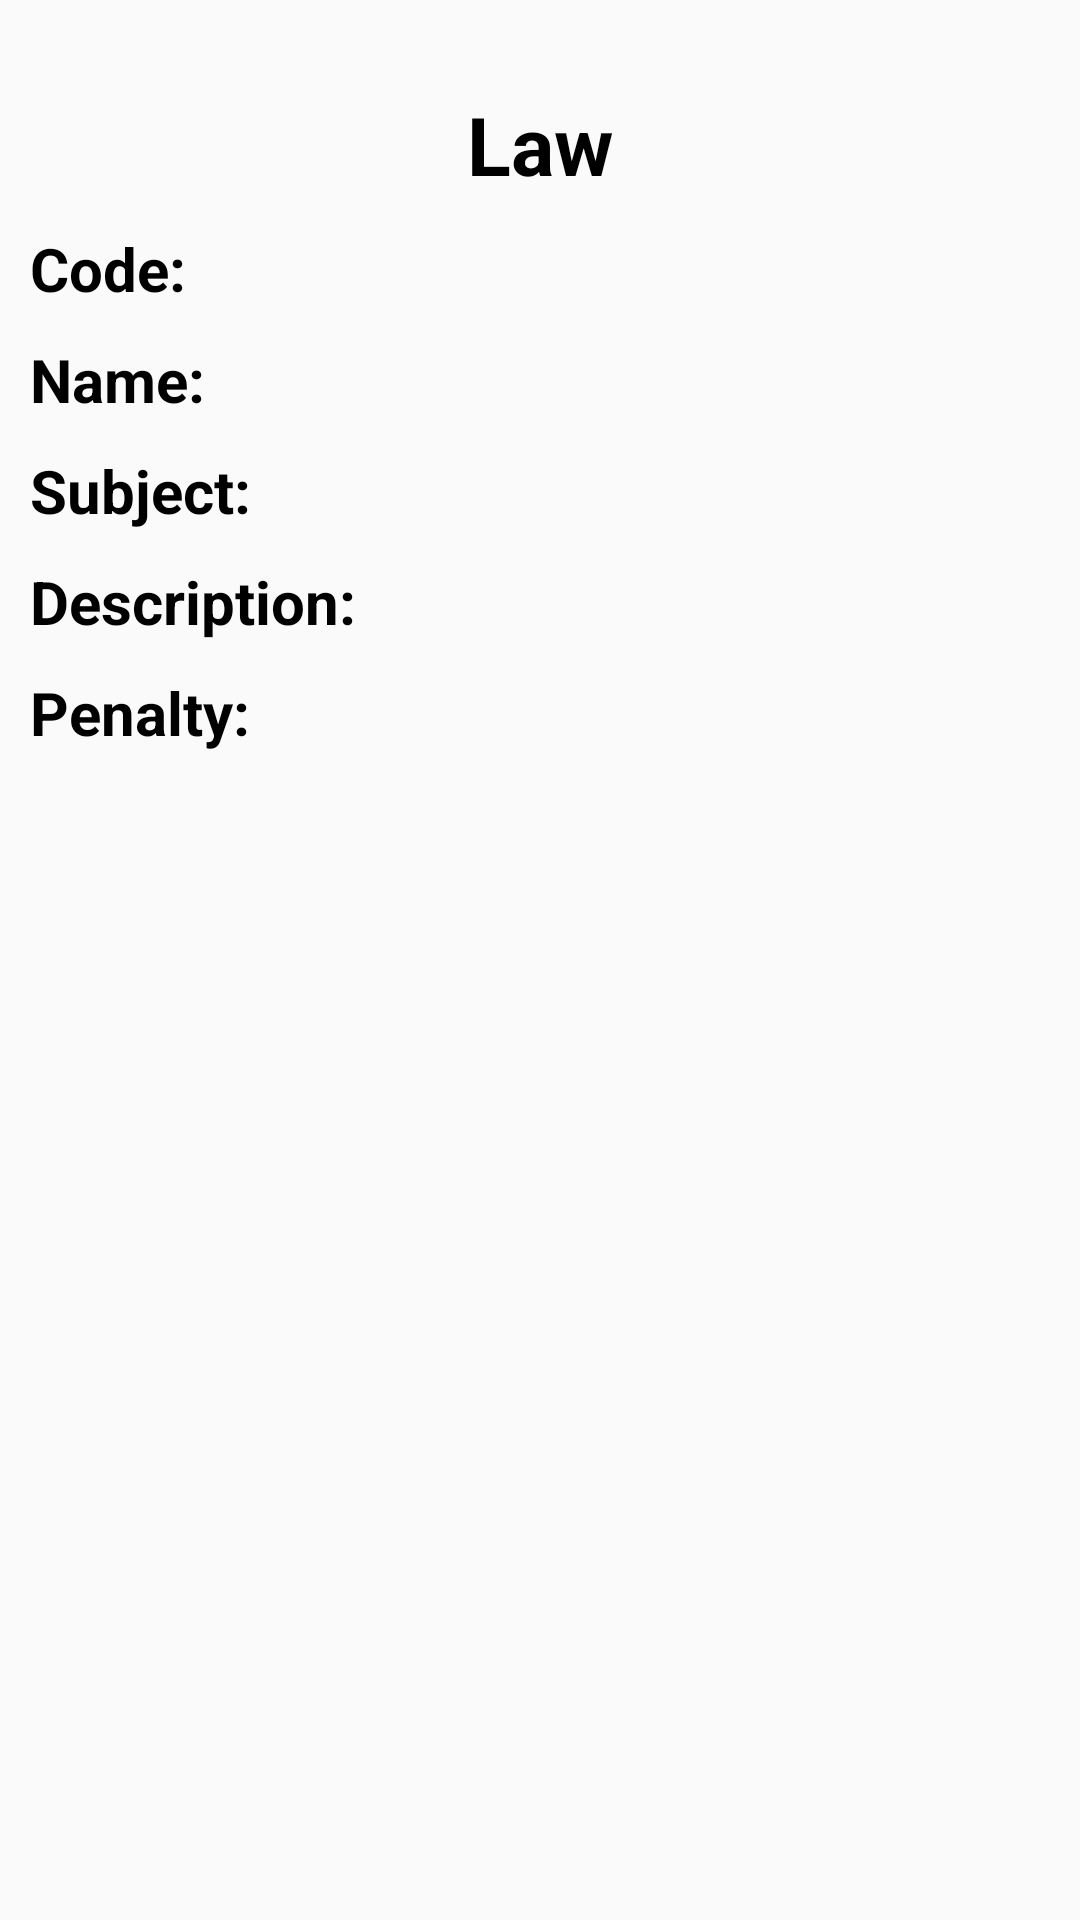

Layout XML and referenced resources for this Android screen:
<!-- AndroidManifest.xml: application theme JudicialProvision -->
<!-- res/layout/laws_frag.xml -->
<?xml version="1.0" encoding="utf-8"?>
<RelativeLayout
    xmlns:android="http://schemas.android.com/apk/res/android"
    xmlns:app="http://schemas.android.com/apk/res-auto"
    xmlns:tools="http://schemas.android.com/tools"
    android:layout_width="fill_parent"
    android:layout_height="fill_parent"
    android:padding="10dp">

    <TextView
        android:id="@+id/law_frag"
        android:layout_width="wrap_content"
        android:layout_height="wrap_content"
        android:layout_centerHorizontal="true"
        android:layout_marginTop="20dp"
        android:capitalize="words"
        android:text="Law"
        android:textColor="#000000"
        android:textSize="27dp"
        android:textStyle="bold" />
    <TextView
        android:layout_width="wrap_content"
        android:layout_height="wrap_content"
        android:id="@+id/no"
        android:layout_marginTop="10dp"
        android:textSize="20dp"
        android:text="Code:"
        android:layout_below="@+id/law_frag"
        android:textColor="#000000"
        android:textStyle="bold"/>

    <TextView
        android:id="@+id/law_no"
        android:layout_width="wrap_content"
        android:layout_height="wrap_content"
        android:layout_below="@+id/law_frag"
        android:layout_marginTop="10dp"
        android:layout_marginLeft="100dp"
        android:layout_toRightOf="@+id/no"
        android:textColor="#000000"
        android:textSize="20dp" />

    <TextView
        android:layout_width="wrap_content"
        android:layout_height="wrap_content"
        android:id="@+id/name"
        android:layout_marginTop="10dp"
        android:textSize="20dp"
        android:text="Name:"
        android:layout_below="@+id/law_no"
        android:textColor="#000000"
        android:textStyle="bold"/>

    <TextView
        android:layout_width="wrap_content"
        android:layout_height="wrap_content"
        android:id="@+id/lawName"
        android:layout_marginTop="10dp"
        android:textSize="20dp"
        android:layout_below="@+id/law_no"
        android:textColor="#000000"
        android:layout_toRightOf="@+id/name"
        android:layout_marginLeft="25dp"/>

    <TextView
        android:layout_width="wrap_content"
        android:layout_height="wrap_content"
        android:id="@+id/sub"
        android:layout_marginTop="10dp"
        android:textSize="20dp"
        android:text="Subject:"
        android:textStyle="bold"
        android:layout_below="@+id/lawName"
        android:textColor="#000000"
        />


    <TextView
        android:layout_width="wrap_content"
        android:layout_height="wrap_content"
        android:id="@+id/law_subject"
        android:layout_marginTop="10dp"
        android:textSize="20dp"
        android:layout_below="@+id/lawName"
        android:textColor="#000000"
        android:layout_toRightOf="@+id/sub"
        android:layout_marginLeft="25dp"
        />
    <TextView
        android:layout_width="wrap_content"
        android:layout_height="wrap_content"
        android:id="@+id/desc"
        android:layout_marginTop="10dp"
        android:textSize="20dp"
        android:layout_below="@+id/law_subject"
        android:textColor="#000000"
        android:text="Description:"
        android:textStyle="bold"/>

    <TextView
        android:id="@+id/law_desc"
        android:layout_width="wrap_content"
        android:layout_height="wrap_content"
        android:layout_below="@+id/law_subject"
        android:layout_marginLeft="25dp"
        android:layout_marginTop="10dp"
        android:layout_toRightOf="@+id/desc"
        android:autoText="false"
        android:capitalize="sentences"
        android:freezesText="true"
        android:textAppearance="@style/TextAppearance.AppCompat.Body1"
        android:textColor="#000000"
        android:textSize="20dp"
        app:autoSizeMinTextSize="@android:dimen/app_icon_size"
        tools:visibility="visible" />

    <TextView
        android:layout_width="wrap_content"
        android:layout_height="wrap_content"
        android:id="@+id/panelty"
        android:layout_marginTop="10dp"
        android:textSize="20dp"
        android:layout_below="@+id/law_desc"
        android:textColor="#000000"
        android:text="Penalty:"
        android:textStyle="bold"/>

    <TextView
        android:layout_width="wrap_content"
        android:layout_height="wrap_content"
        android:id="@+id/law_panelty"
        android:layout_marginTop="10dp"
        android:textSize="20dp"
        android:layout_toRightOf="@+id/panelty"
        android:layout_marginLeft="25dp"
        android:layout_below="@+id/law_desc"
        android:textColor="#000000"/>



</RelativeLayout>
<!-- resources referenced by this layout -->
<resources>
  <style name="JudicialProvision" parent="Theme.AppCompat.Light.DarkActionBar">
          
          <item name="colorPrimary">@color/colorPrimary</item>
          <item name="colorPrimaryDark">@color/colorPrimaryDark</item>
          <item name="colorAccent">@color/colorAccent</item>
      </style>
  <color name="colorPrimary">#8e44ad</color>
  <color name="colorPrimaryDark">#FDFDFF</color>
  <color name="colorAccent">#000000</color>
</resources>
